Dataset: food (GitHub, denver1106/Prj_SmartTourism). Classes: banh xeo, com tam, pho bo.

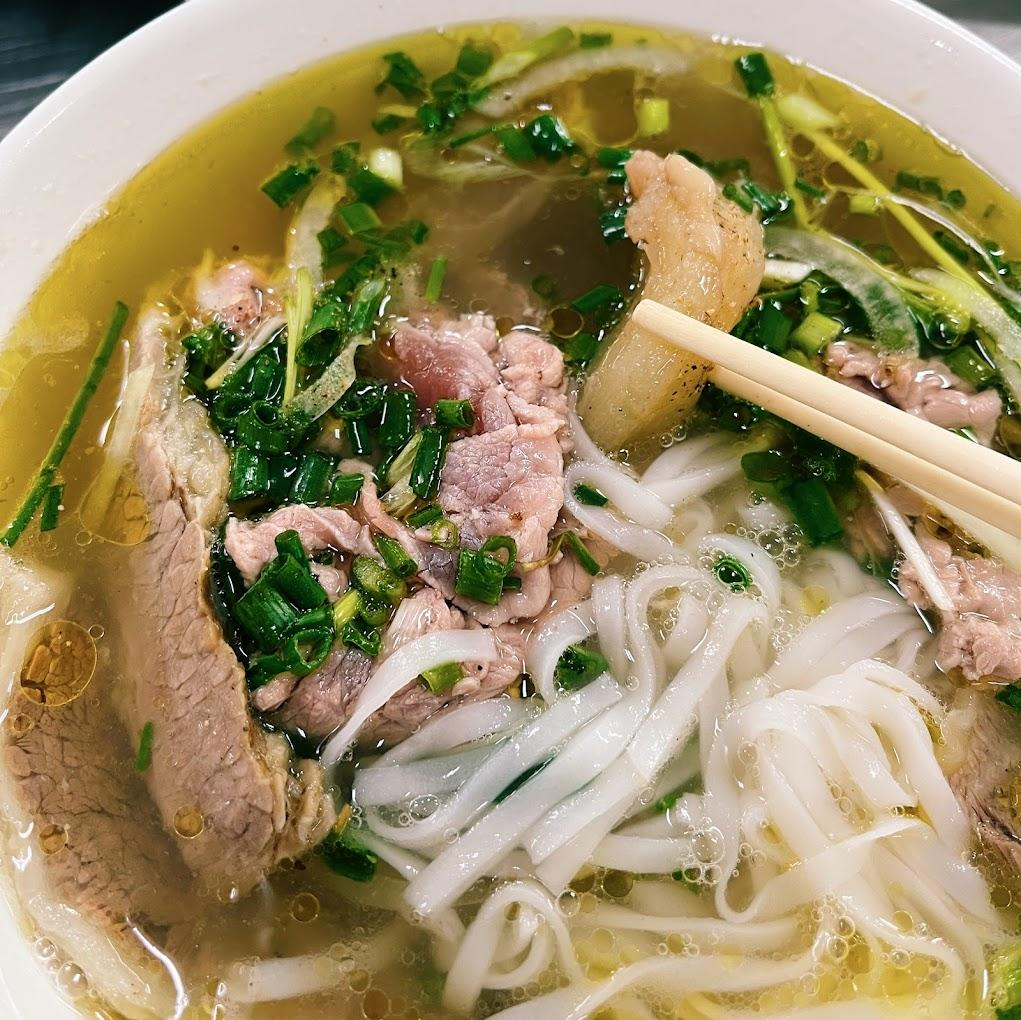
Label: pho bo

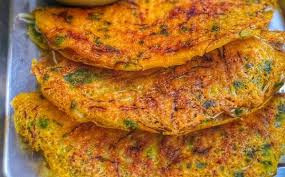
Label: banh xeo

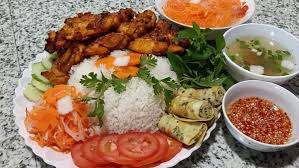
Label: com tam

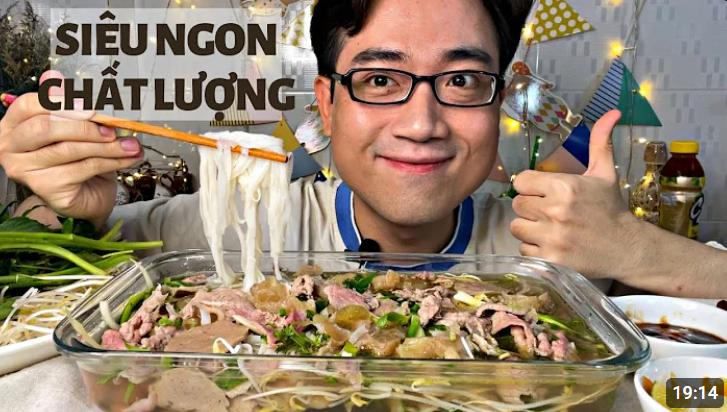
Label: pho bo

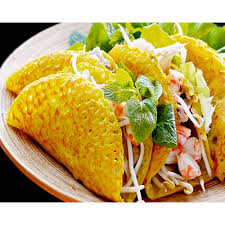
Label: banh xeo

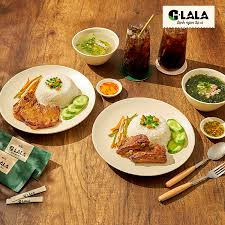
Label: com tam
